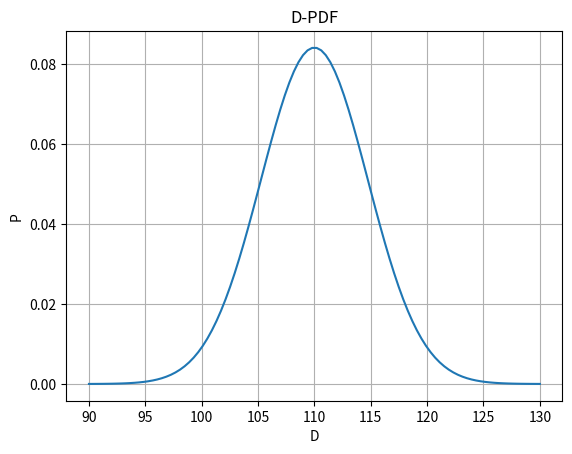

The script that saved this image:
import numpy as np
import matplotlib.pyplot as plt

def gaussian_distribution(x, mean, std_dev):
    """Calculate the Gaussian distribution"""
    return (1 / (std_dev * np.sqrt(2 * np.pi))) * np.exp(-((x - mean) ** 2) / (2 * std_dev ** 2))

# Generate data points
x = np.linspace(90, 130, 100)
mean = 110  # Mean of the Gaussian distribution
std_dev = 4.745  # Standard deviation of the Gaussian distribution

# Calculate the Gaussian distribution for the given data points
y = gaussian_distribution(x, mean, std_dev)

# Plot the Gaussian distribution
plt.plot(x, y)
plt.title('D-PDF')
plt.xlabel('D')
plt.ylabel('P')
plt.grid(True)
plt.show()